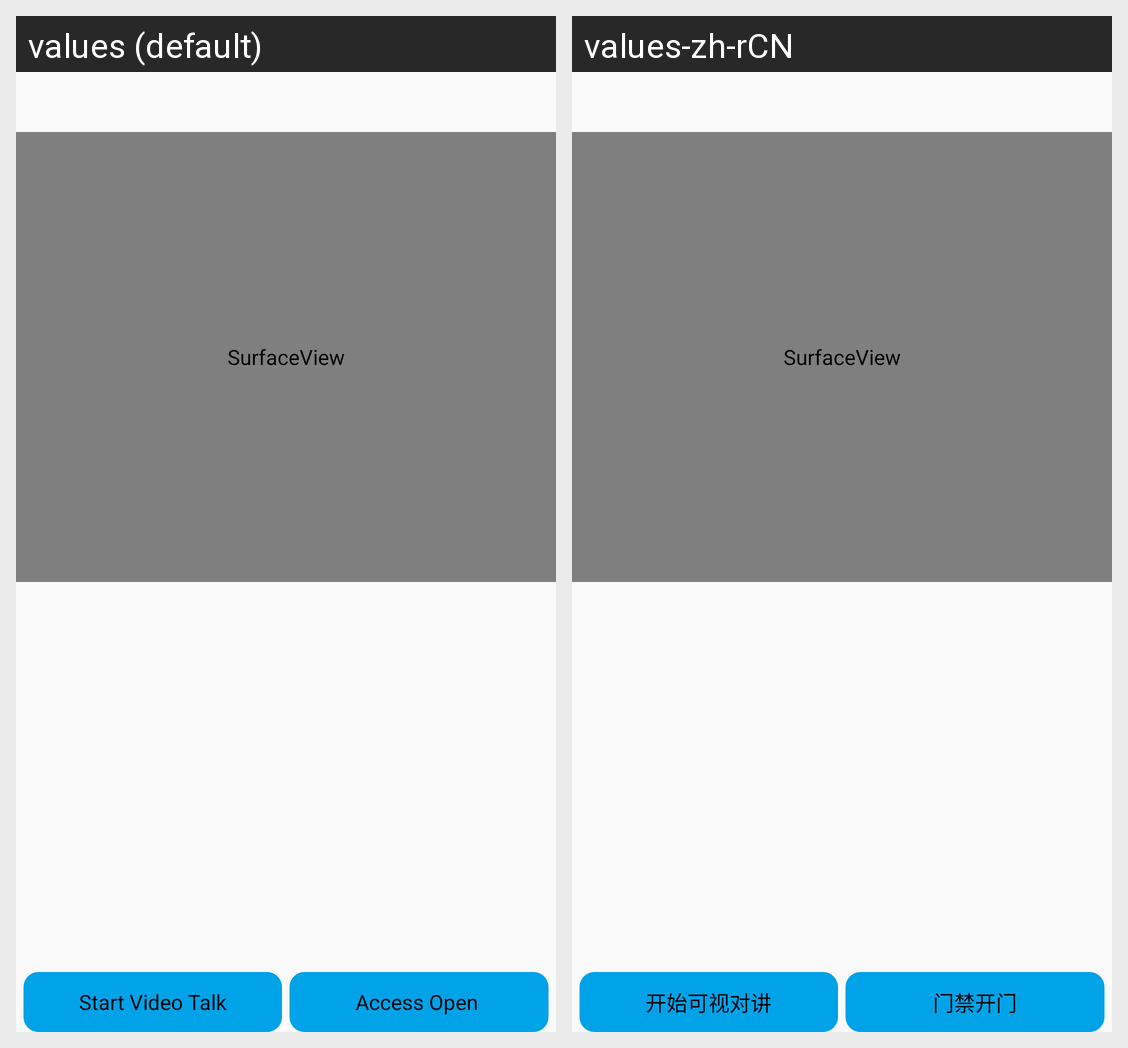

This grid shows one Android layout under two languages. Give, for every string resource on the screen, its name, the default text and each shown locale's text.
Android screen res/layout/activity_video_talk.xml rendered under 2 locales, left to right: values (default), values-zh-rCN. Device: Nexus 5 (rendered at 1080×1920; each locale shown at half size, 540×960, under a caption strip naming it); theme NetSDKBaseTheme.
Strings drawn on this screen, with the default value and each locale's value (text and hints the layout hard-codes, and strings that could not be matched under every locale, appear in the picture but are not listed):

start_video_talk
  values: Start Video Talk
  values-zh-rCN: 开始可视对讲

access_open
  values: Access Open 
  values-zh-rCN: 门禁开门
